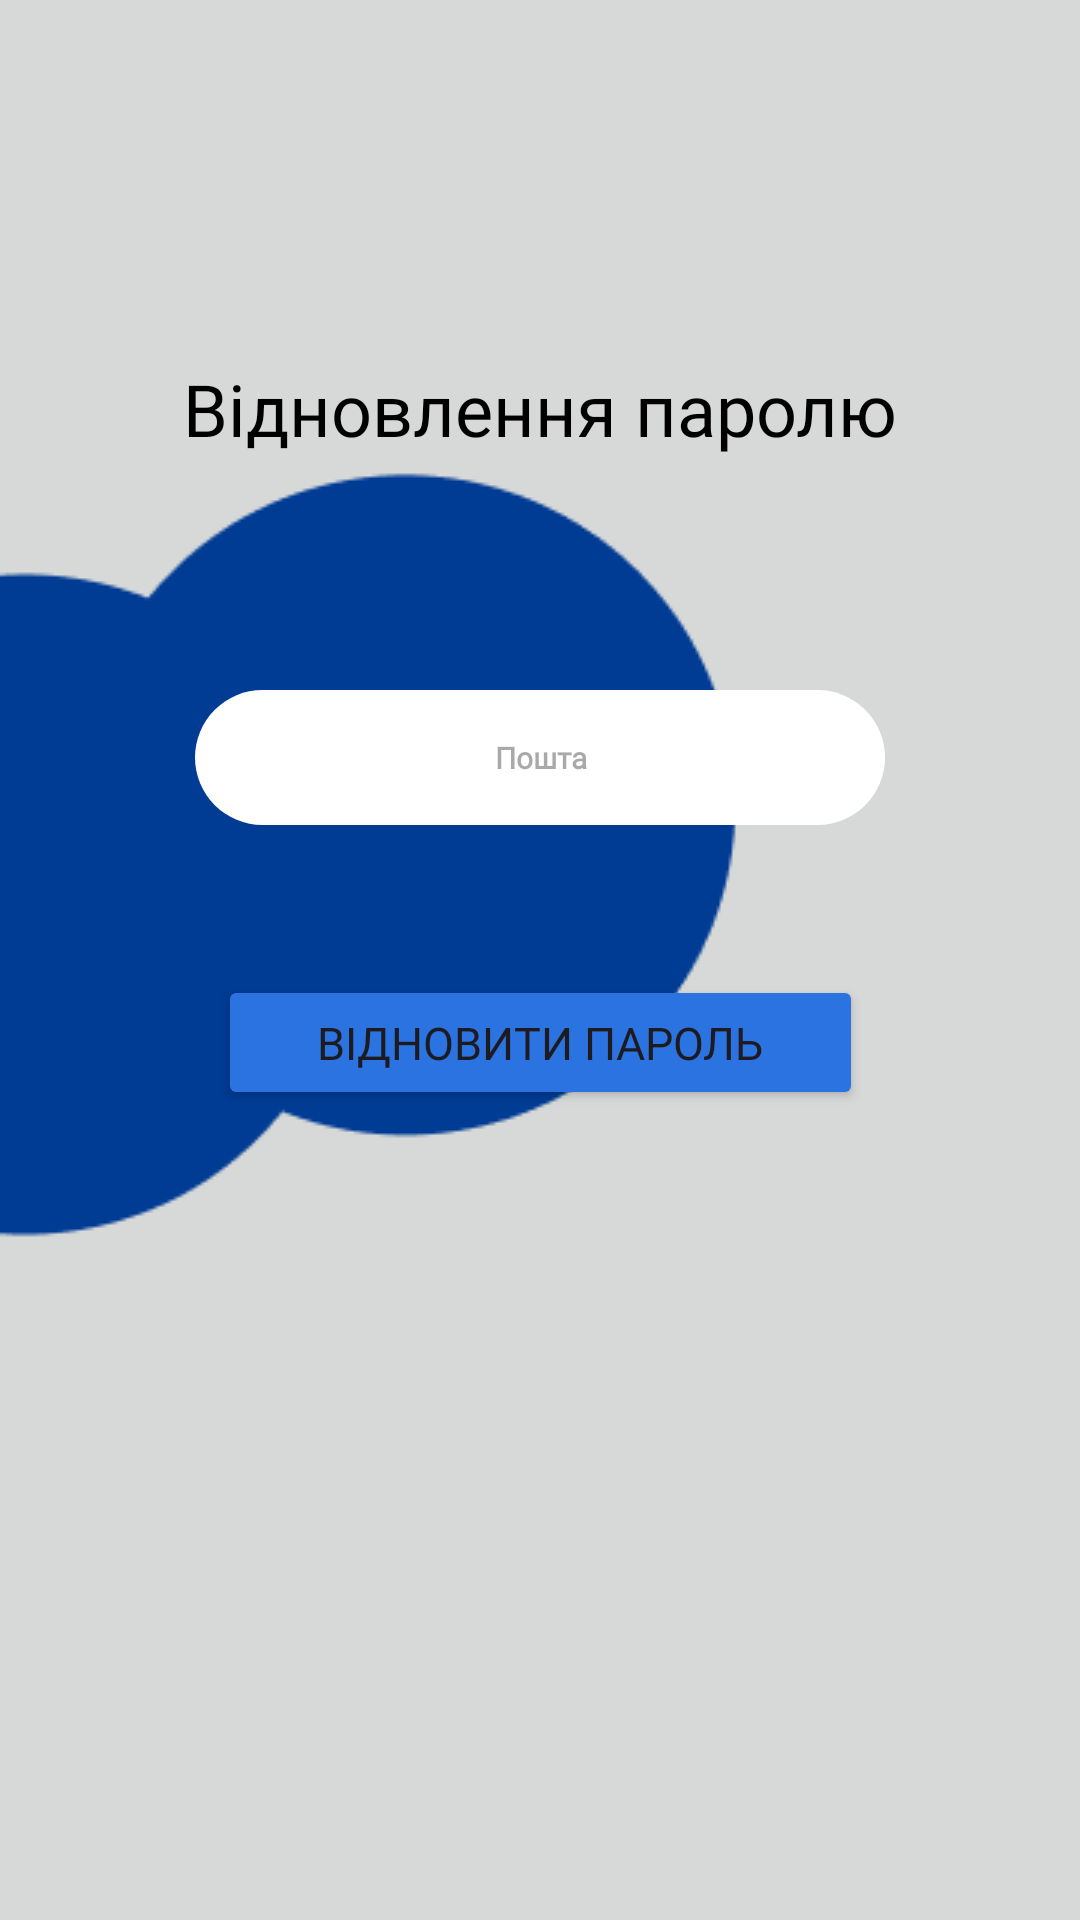

This screen was rendered from an Android layout file. Write that file and the resources it references.
<!-- AndroidManifest.xml: application theme Theme.HappyPaw -->
<!-- res/layout/activity_reset_password.xml -->
<?xml version="1.0" encoding="utf-8"?>
<androidx.constraintlayout.widget.ConstraintLayout xmlns:android="http://schemas.android.com/apk/res/android"
    xmlns:app="http://schemas.android.com/apk/res-auto"
    xmlns:tools="http://schemas.android.com/tools"
    android:layout_width="match_parent"
    android:layout_height="match_parent"
    android:background="#D7D9D8"

    tools:context=".ResetPassword">

    <ImageView
        android:layout_width="wrap_content"
        android:layout_height="wrap_content"

        android:layout_marginBottom="70dp"

        android:src="@drawable/reset_circle"

        app:layout_constraintBottom_toBottomOf="parent"
        app:layout_constraintLeft_toLeftOf="parent"
        app:layout_constraintTop_toTopOf="parent" />

    <TextView
        android:id="@+id/hello_text"

        android:layout_width="match_parent"
        android:layout_height="40dp"

        android:layout_marginTop="120dp"
        android:fontFamily="@font/overpass_light"
        android:text="@string/text_on_reset_screen"
        android:textAlignment="center"

        android:textColor="#000"
        android:textSize="24dp"

        app:layout_constraintLeft_toLeftOf="parent"
        app:layout_constraintRight_toRightOf="parent"
        app:layout_constraintTop_toTopOf="parent" />


    <EditText
        android:id="@+id/resetPasswordField"

        android:layout_width="230dp"
        android:layout_height="45dp"
        android:layout_marginTop="70dp"

        android:background="@drawable/rounded_edit_text"
        android:fontFamily="@font/overpass_light"
        android:hint="@string/email_hint"
        android:textAlignment="center"
        android:textSize="10dp"


        android:textStyle="bold"

        app:layout_constraintLeft_toLeftOf="parent"
        app:layout_constraintRight_toRightOf="parent"
        app:layout_constraintTop_toBottomOf="@id/hello_text" />


    <Button
        android:id="@+id/resetPasswordButton"

        android:layout_width="215dp"
        android:layout_height="45dp"

        android:layout_marginTop="50dp"

        android:backgroundTint="#2B73E0"

        android:fontFamily="@font/overpass_light"
        android:text="@string/reset_password_button_text"
        android:textAlignment="center"
        android:textSize="15dp"

        app:cornerRadius="8dp"
        app:layout_constraintLeft_toLeftOf="parent"
        app:layout_constraintRight_toRightOf="parent"
        app:layout_constraintTop_toBottomOf="@id/resetPasswordField" />


</androidx.constraintlayout.widget.ConstraintLayout>
<!-- resources referenced by this layout -->
<resources>
  <!-- drawable reset_circle: png bitmap (drawable, 3663 bytes) -->
  <!-- drawable rounded_edit_text (drawable) -->
  <?xml version="1.0" encoding="utf-8"?>
  <shape xmlns:android="http://schemas.android.com/apk/res/android">
      <corners android:radius="40dp" />
      <solid android:color="#FFF" />
  </shape>
  <string name="email_hint">Пошта</string>
  <string name="reset_password_button_text">Відновити пароль</string>
  <string name="text_on_reset_screen">Відновлення паролю</string>
  <style name="Theme.HappyPaw" parent="Base.Theme.HappyPaw" />
  <style name="Base.Theme.HappyPaw" parent="Theme.Material3.Light.NoActionBar">
          <item name="colorPrimaryDark">#000000</item>
      </style>
</resources>
